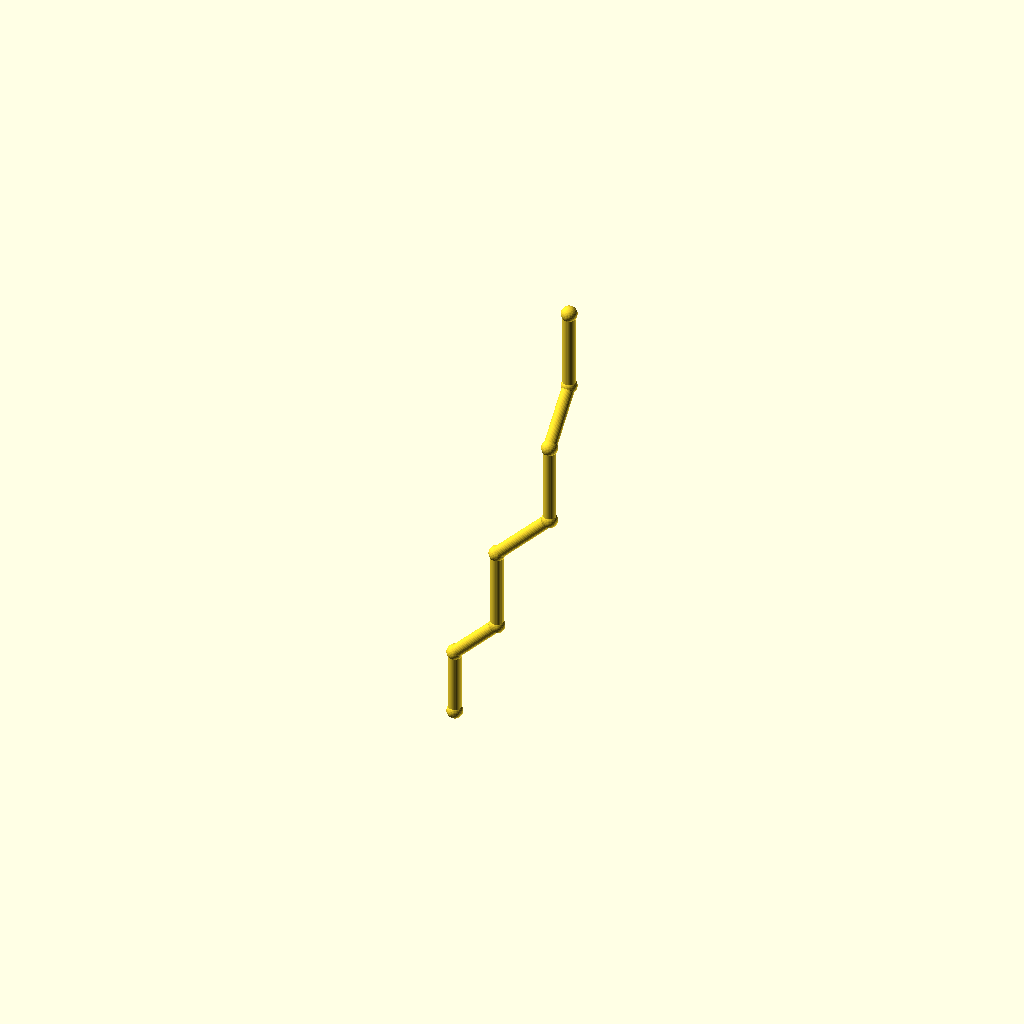
Cell 1: rendered with the file's own defaults.
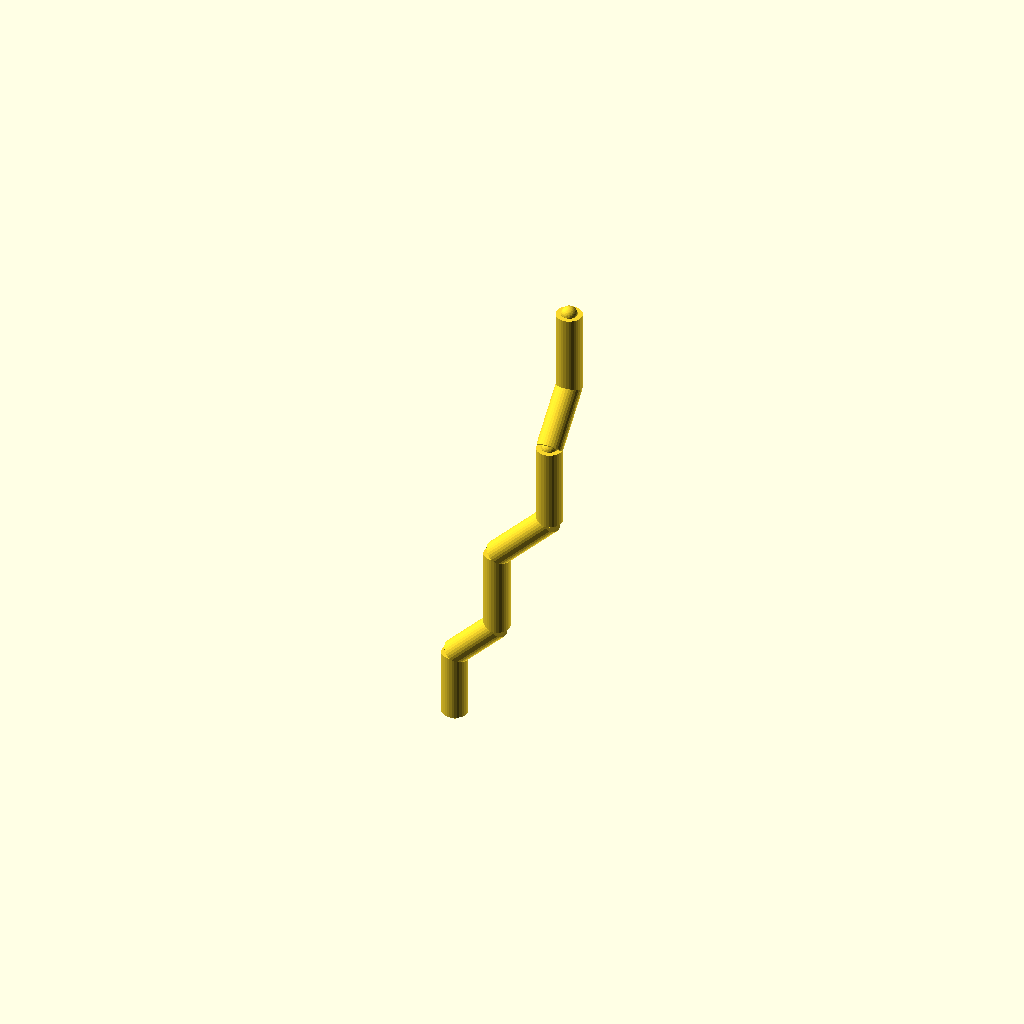
Cell 2: pipe_r = 5 (everything else at default).
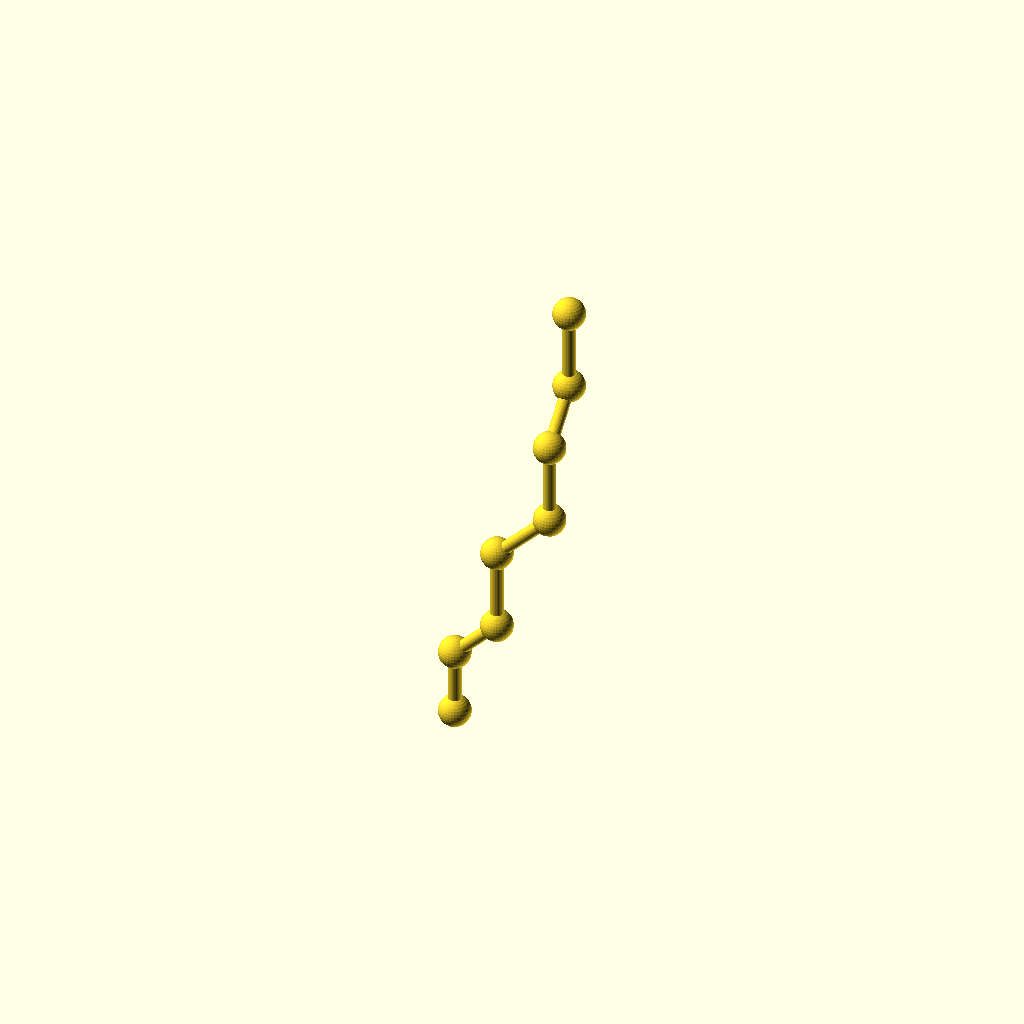
Cell 3 — collar_r set to 6.2, the other parameters unchanged.
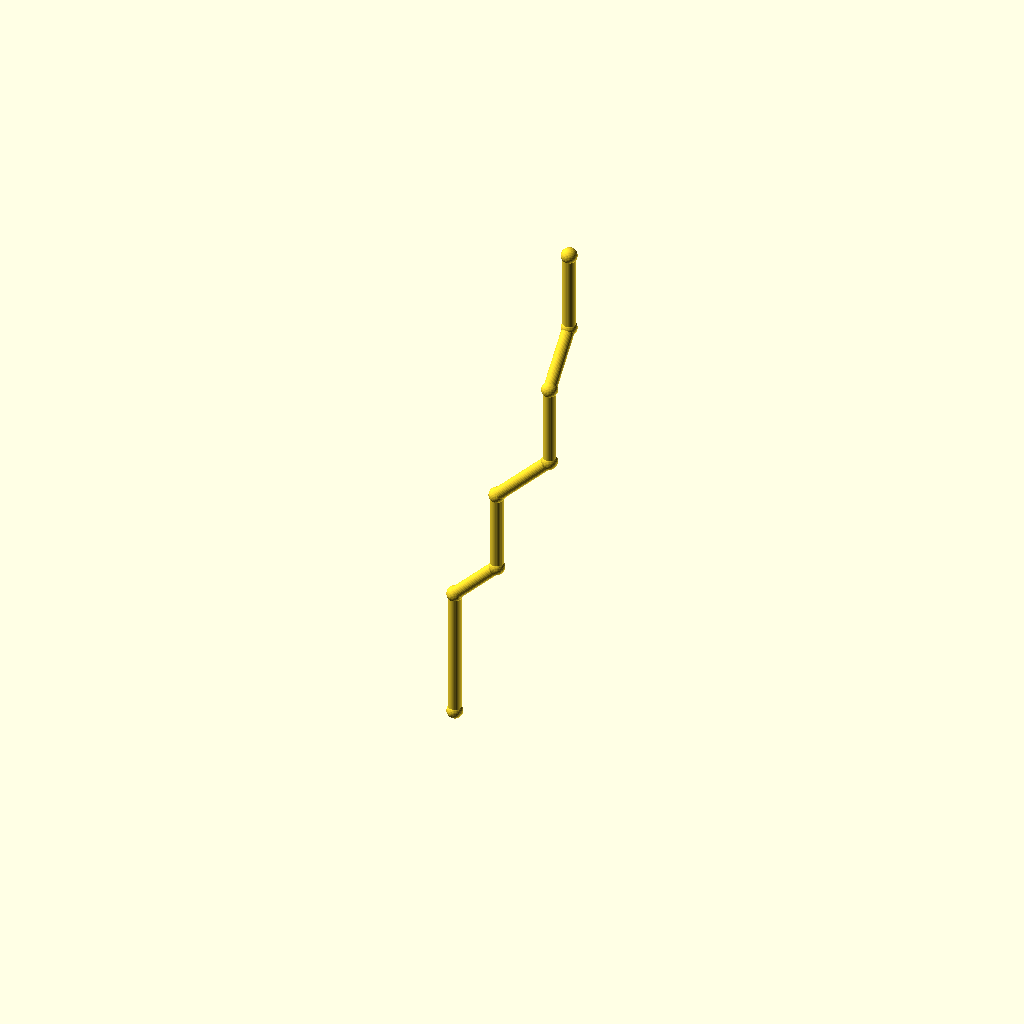
Cell 4: the same model with leg_1 = 52.
One fixed orthographic camera (rotation 55°, 0°, 25°; colour scheme Cornfield) for every cell.
Source of the model, optional_data/data/wire2/piperoutes/scene_0005.scad:
$fn = 32;

// ----------------------------------------------------------------------
// Pipe route
// ----------------------------------------------------------------------

// --- parameters (mm) ---
pipe_r = 2.5;             // pipe radius
collar_r = 3.1;           // joint collar radius
turn_90 = 90;             // right-angle elbow, degrees
turn_45 = 45;             // diagonal elbow angle, degrees
leg_1 = 26;               // length of pipe segment 1
leg_2 = 24;               // length of pipe segment 2
leg_3 = 32;               // length of pipe segment 3
leg_4 = 30;               // length of pipe segment 4
leg_5 = 32;               // length of pipe segment 5
leg_6 = 24;               // length of pipe segment 6
leg_7 = 32;               // length of pipe segment 7
segments = 7;             // number of straight pipe segments

bbox_x = (leg_2 / sqrt(2) + leg_4 / sqrt(2)) - (0) + 2 * collar_r;  // overall X, joints included
bbox_y = (leg_6 / sqrt(2)) - (0) + 2 * collar_r;  // overall Y, joints included
bbox_z = (leg_1 + leg_2 / sqrt(2) + leg_3 + leg_4 / sqrt(2) + leg_5 + leg_6 / sqrt(2) + leg_7) - (0) + 2 * collar_r;  // overall Z, joints included
pipe_d = 2 * pipe_r;  // pipe outer diameter
collar_d = 2 * collar_r;  // collar diameter
p0 = [0, 0, 0];
p1 = p0 + [0, 0, 1] * leg_1;
p2 = p1 + [1 / sqrt(2), 0, 1 / sqrt(2)] * leg_2;
p3 = p2 + [0, 0, 1] * leg_3;
p4 = p3 + [1 / sqrt(2), 0, 1 / sqrt(2)] * leg_4;
p5 = p4 + [0, 0, 1] * leg_5;
p6 = p5 + [0, 1 / sqrt(2), 1 / sqrt(2)] * leg_6;
p7 = p6 + [0, 0, 1] * leg_7;
nodes = [p0, p1, p2, p3, p4, p5, p6, p7];

module member(a, b, r) {
  /* round stock from joint a to joint b, ends buried in the joint balls */
  d = b - a;
  length = norm(d);
  translate(a) rotate([0, acos(d[2] / length), atan2(d[1], d[0])])
    cylinder(h = length, r = r);
}

module joint(p, r) {
  /* ball at the joint centre, fatter than every member meeting there */
  translate(p) sphere(r = r);
}

/* members - each call is one graph edge */
member(nodes[0], nodes[1], pipe_r);
member(nodes[1], nodes[2], pipe_r);
member(nodes[2], nodes[3], pipe_r);
member(nodes[3], nodes[4], pipe_r);
member(nodes[4], nodes[5], pipe_r);
member(nodes[5], nodes[6], pipe_r);
member(nodes[6], nodes[7], pipe_r);

/* joint balls */
for (p = nodes) joint(p, collar_r);
Customizer parameters (derived from the source; name, type, default, range or options):
pipe_r: number, default 2.5
collar_r: number, default 3.1
turn_90: number, default 90
turn_45: number, default 45
leg_1: number, default 26
leg_2: number, default 24
leg_3: number, default 32
leg_4: number, default 30
leg_5: number, default 32
leg_6: number, default 24
leg_7: number, default 32
segments: number, default 7
p0: vector, default [0, 0, 0]
